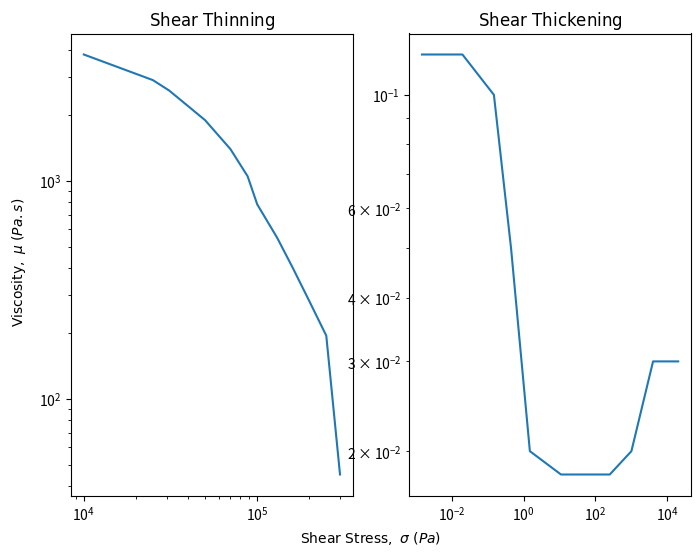

Source code (Python): (Note: this script raises an exception after producing the figure.)
import matplotlib.pyplot as plt
# import numpy as np

#data read from figure 6 {figshearthin}
x1 = [10000, 25000, 31000, 40000, 50000, 70000, 88000, 100000, 130000, 160000,
200000, 250000, 300000]
y1 = [3800, 2900, 2600, 2200, 1900, 1400, 1050, 780, 550, 400, 280, 195, 45]

#data read from figure on second page {figshearthick}
x2 = [0.0015, 0.02, 0.15, 0.45, 1.5, 11, 250, 1000, 4000, 10000, 20000]
y2 = [0.12, 0.12, 0.1, 0.05, 0.02, 0.018, 0.018, 0.02, 0.03, 0.03, 0.03]

#f, (ax1, ax2) = plt.subplots(2)
#f.set_size_inches(16, 8)
f = plt.figure(figsize=(8, 6))
ax1 = f.add_subplot(121)
ax2 = f.add_subplot(122)

#plot 1
ax1.set_title(r"$\mathrm{Shear\ Thinning}$")
ax1.plot(x1, y1)
ax1.set_xscale("log")
ax1.set_yscale("log")

#plot 2
ax2.set_title(r"$\mathrm{Shear\ Thickening}$")
ax2.plot(x2, y2)
ax2.set_xscale("log")
ax2.set_yscale("log")

# Set common labels
f.text(0.5, 0.04, r'$\mathrm{Shear\ Stress},\ \sigma\ (Pa)$', ha='center',
va='center')
f.text(0.06, 0.5, r'$\mathrm{Viscosity},\ \mu\ (Pa.s)$', ha='center',
va='center',
rotation='vertical')
plt.savefig("./figures/fig_shear_behav.png")
